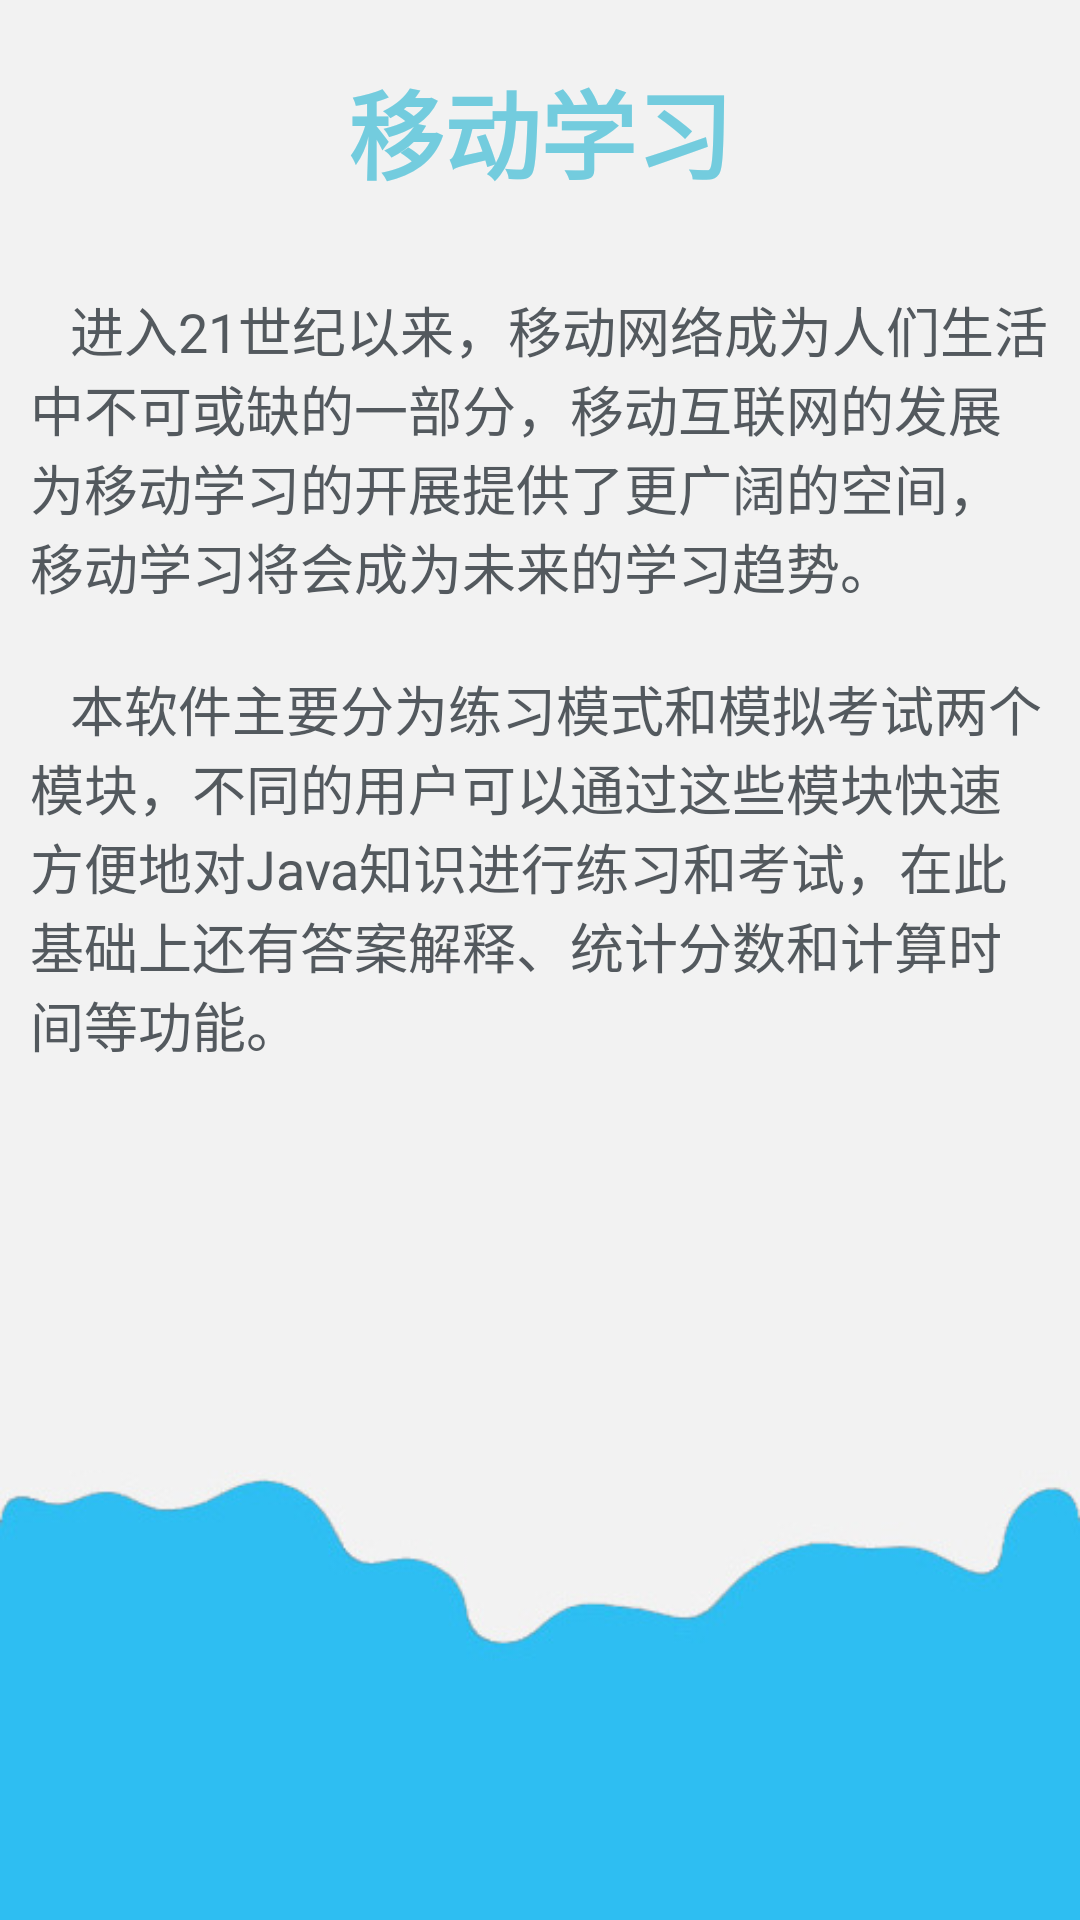

The Android layout XML behind this screen, and the referenced resources:
<!-- AndroidManifest.xml: application theme AppTheme -->
<!-- res/layout/help.xml -->
<?xml version="1.0" encoding="utf-8"?>
<LinearLayout xmlns:android="http://schemas.android.com/apk/res/android"
              android:layout_width="fill_parent"
              android:layout_height="fill_parent"
              android:background="@drawable/login"
              android:orientation="vertical">

    <TextView
            android:id="@+id/tv0"
            style="@style/title2"
            android:layout_width="fill_parent"
            android:layout_height="wrap_content"
            android:gravity="center"
            android:paddingBottom="20dip"
            android:paddingTop="20dip"
            android:text="@string/mobile_learning"/>

    <TextView
            style="@style/text2"
            android:layout_width="fill_parent"
            android:layout_height="wrap_content"
            android:layout_gravity="center_horizontal"
            android:padding="10dip"
            android:text="@string/help"/>

</LinearLayout>
<!-- resources referenced by this layout -->
<resources>
  <!-- drawable login: jpg bitmap (drawable, 31557 bytes) -->
  <string name="help">\t\t进入21世纪以来，移动网络成为人们生活中不可或缺的一部分，移动互联网的发展为移动学习的开展提供了更广阔的空间，移动学习将会成为未来的学习趋势。\n\n\t\t本软件主要分为练习模式和模拟考试两个模块，不同的用户可以通过这些模块快速方便地对Java知识进行练习和考试，在此基础上还有答案解释、统计分数和计算时间等功能。</string>
  <string name="mobile_learning">移动学习</string>
  <style name="text2">
          <item name="android:textSize">18sp</item>
          <item name="android:textColor">#53595e</item>
      </style>
  <style name="title2">
          <item name="android:textSize">32sp</item>
          <item name="android:textColor">#73ccde</item>
          <item name="android:textStyle">bold</item>
      </style>
  <style name="AppTheme" parent="AppBaseTheme" />
  <style name="AppBaseTheme" parent="android:Theme.Light" />
</resources>
